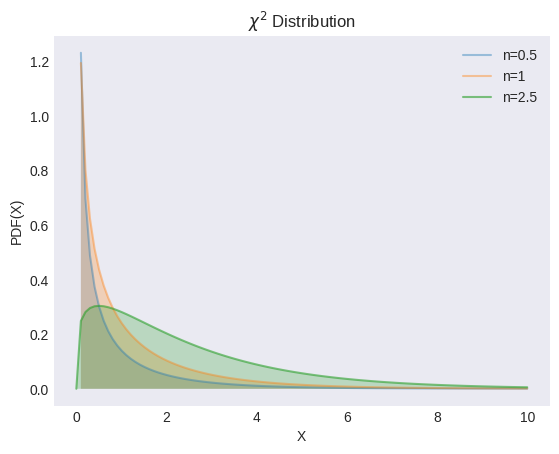

Write Python code to recreate this figure. (Note: this script raises an exception after producing the figure.)
"""
[redacted]
[redacted]
"""
from os import path

import matplotlib.pyplot as plt
import numpy as np
from scipy import stats

plt.style.use("seaborn-v0_8-dark")

locs = [0.5, 1, 2.5]
alphas = [0.4, 0.4, 0.6]

X = np.linspace(0, 10, 100)

_, ax = plt.subplots()

for loc, alpha in zip(locs, alphas):
    y = stats.chi2.pdf(X, df=loc)
    ax.plot(X, y, label=f"n={loc}", alpha=alpha)
    ax.fill_between(X, y, alpha=0.25)

ax.set(xlabel="X", ylabel="PDF(X)", title="$χ^2$ Distribution")
ax.legend()

filename, extension = path.splitext(path.basename(__file__))
plt.savefig(f"../../images/distrs/{filename}.png")
plt.show()
